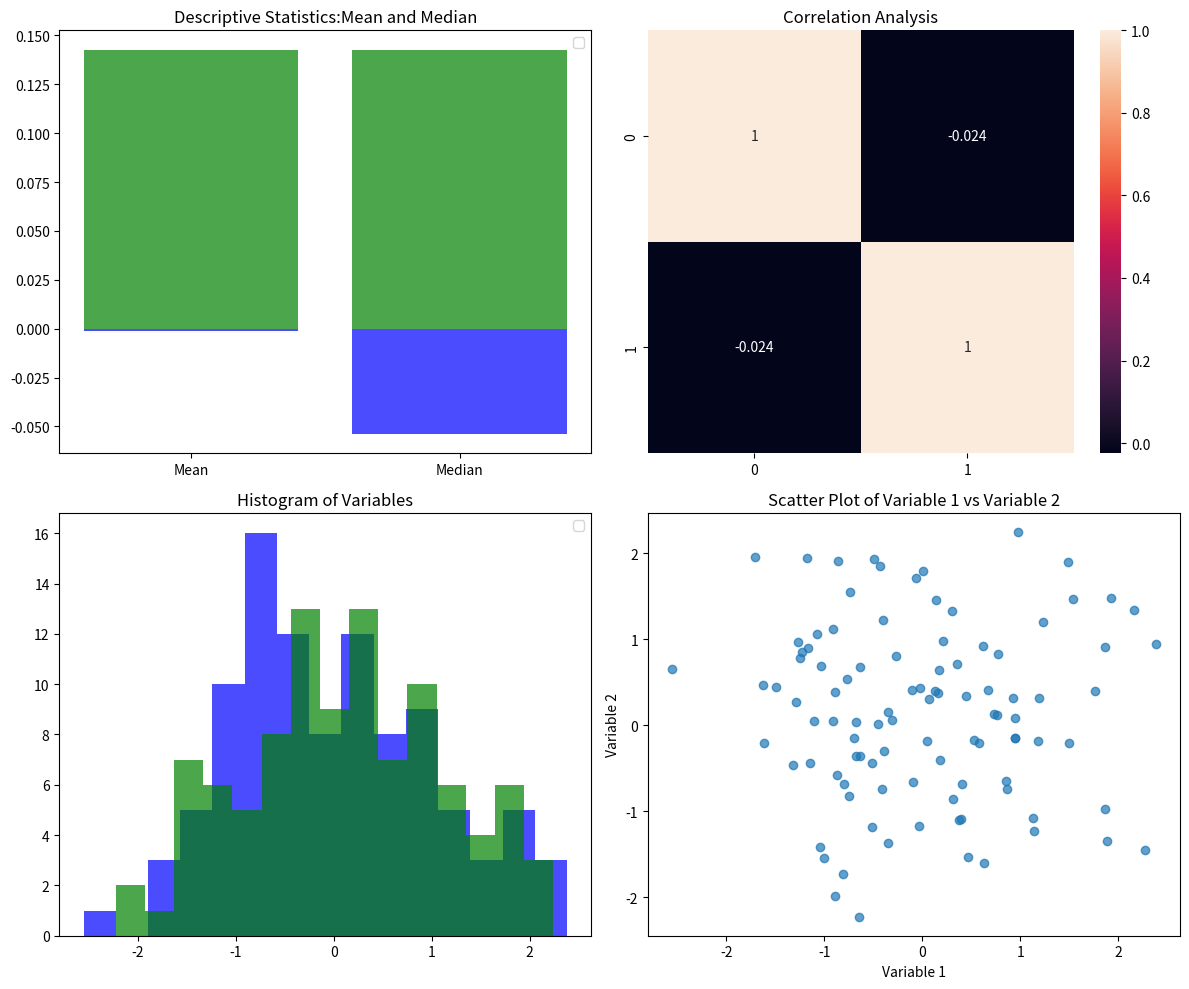

Reproduce this figure in Python.
import numpy as np
import matplotlib.pyplot as plt
import seaborn as sns
np.random.seed(0) 
data = np.random.randn(100, 2)
fig, axes = plt.subplots(2, 2, figsize=(12, 10))
a = data[:, 0]
b = data[:, 1]
axes[0, 0].bar(['Mean', 'Median'], [np.mean(a), np.median(a)],color='blue', alpha=0.7) 
axes[0, 0].bar(['Mean', 'Median'], [np.mean(b), np.median(b)],color='green', alpha=0.7) 
axes[0, 0].legend(); axes[0, 0].set_title('Descriptive Statistics:Mean and Median')
sns.heatmap(np.corrcoef(data.T), annot=True, ax=axes[0, 1]) 
axes[0,1].set_title('Correlation Analysis'); axes[1, 0].hist(a, bins=15, color='blue', alpha=0.7)
axes[1, 0].hist(b, bins=15, color='green', alpha=0.7) 
axes[1, 0].legend(); axes[1,0].set_title('Histogram of Variables')
axes[1, 1].scatter(a, b, alpha=0.7)
axes[1, 1].set_xlabel('Variable 1') 
axes[1,1].set_ylabel('Variable 2') 
axes[1, 1].set_title('Scatter Plot of Variable 1 vs Variable 2')
plt.tight_layout(); plt.show()